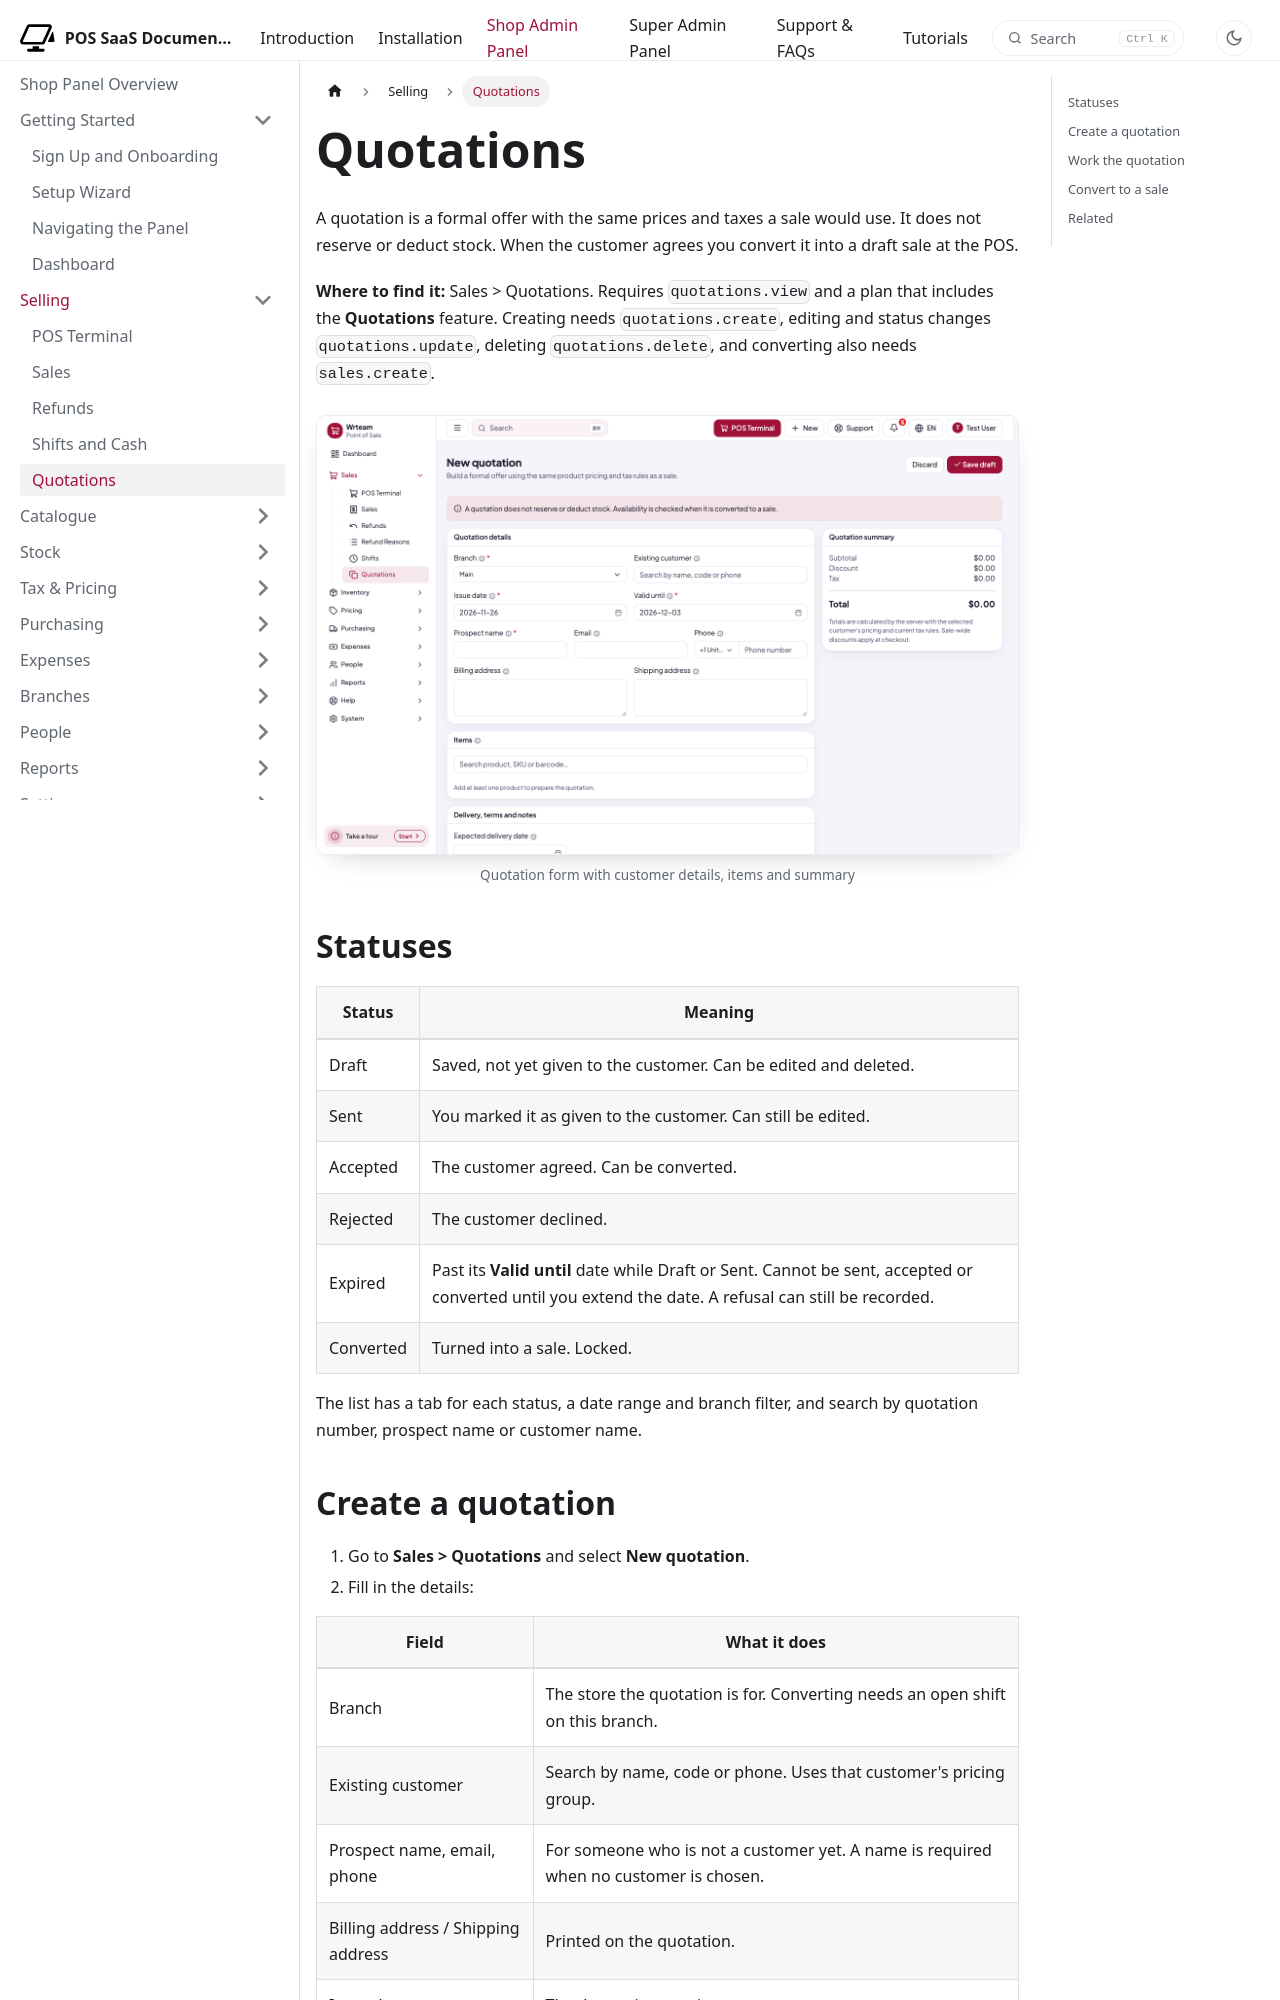

repository: WRTeam-in/pos-saas-doc · page: docs/shop/selling/quotations/index.html · generator: docusaurus

---
title: Quotations
description: Prepare priced offers for customers and prospects, track their status and convert them to sales.
---

import Screenshot from '@site/src/components/Screenshot';

# Quotations

A quotation is a formal offer with the same prices and taxes a sale would use. It does not reserve or deduct stock. When the customer agrees you convert it into a draft sale at the POS.

**Where to find it:** Sales > Quotations. Requires `quotations.view` and a plan that includes the **Quotations** feature. Creating needs `quotations.create`, editing and status changes `quotations.update`, deleting `quotations.delete`, and converting also needs `sales.create`.

<Screenshot name="shop-quotations-form" alt="Quotation form with customer details, items and summary" />

## Statuses

| Status | Meaning |
|---|---|
| Draft | Saved, not yet given to the customer. Can be edited and deleted. |
| Sent | You marked it as given to the customer. Can still be edited. |
| Accepted | The customer agreed. Can be converted. |
| Rejected | The customer declined. |
| Expired | Past its **Valid until** date while Draft or Sent. Cannot be sent, accepted or converted until you extend the date. A refusal can still be recorded. |
| Converted | Turned into a sale. Locked. |

The list has a tab for each status, a date range and branch filter, and search by quotation number, prospect name or customer name.
